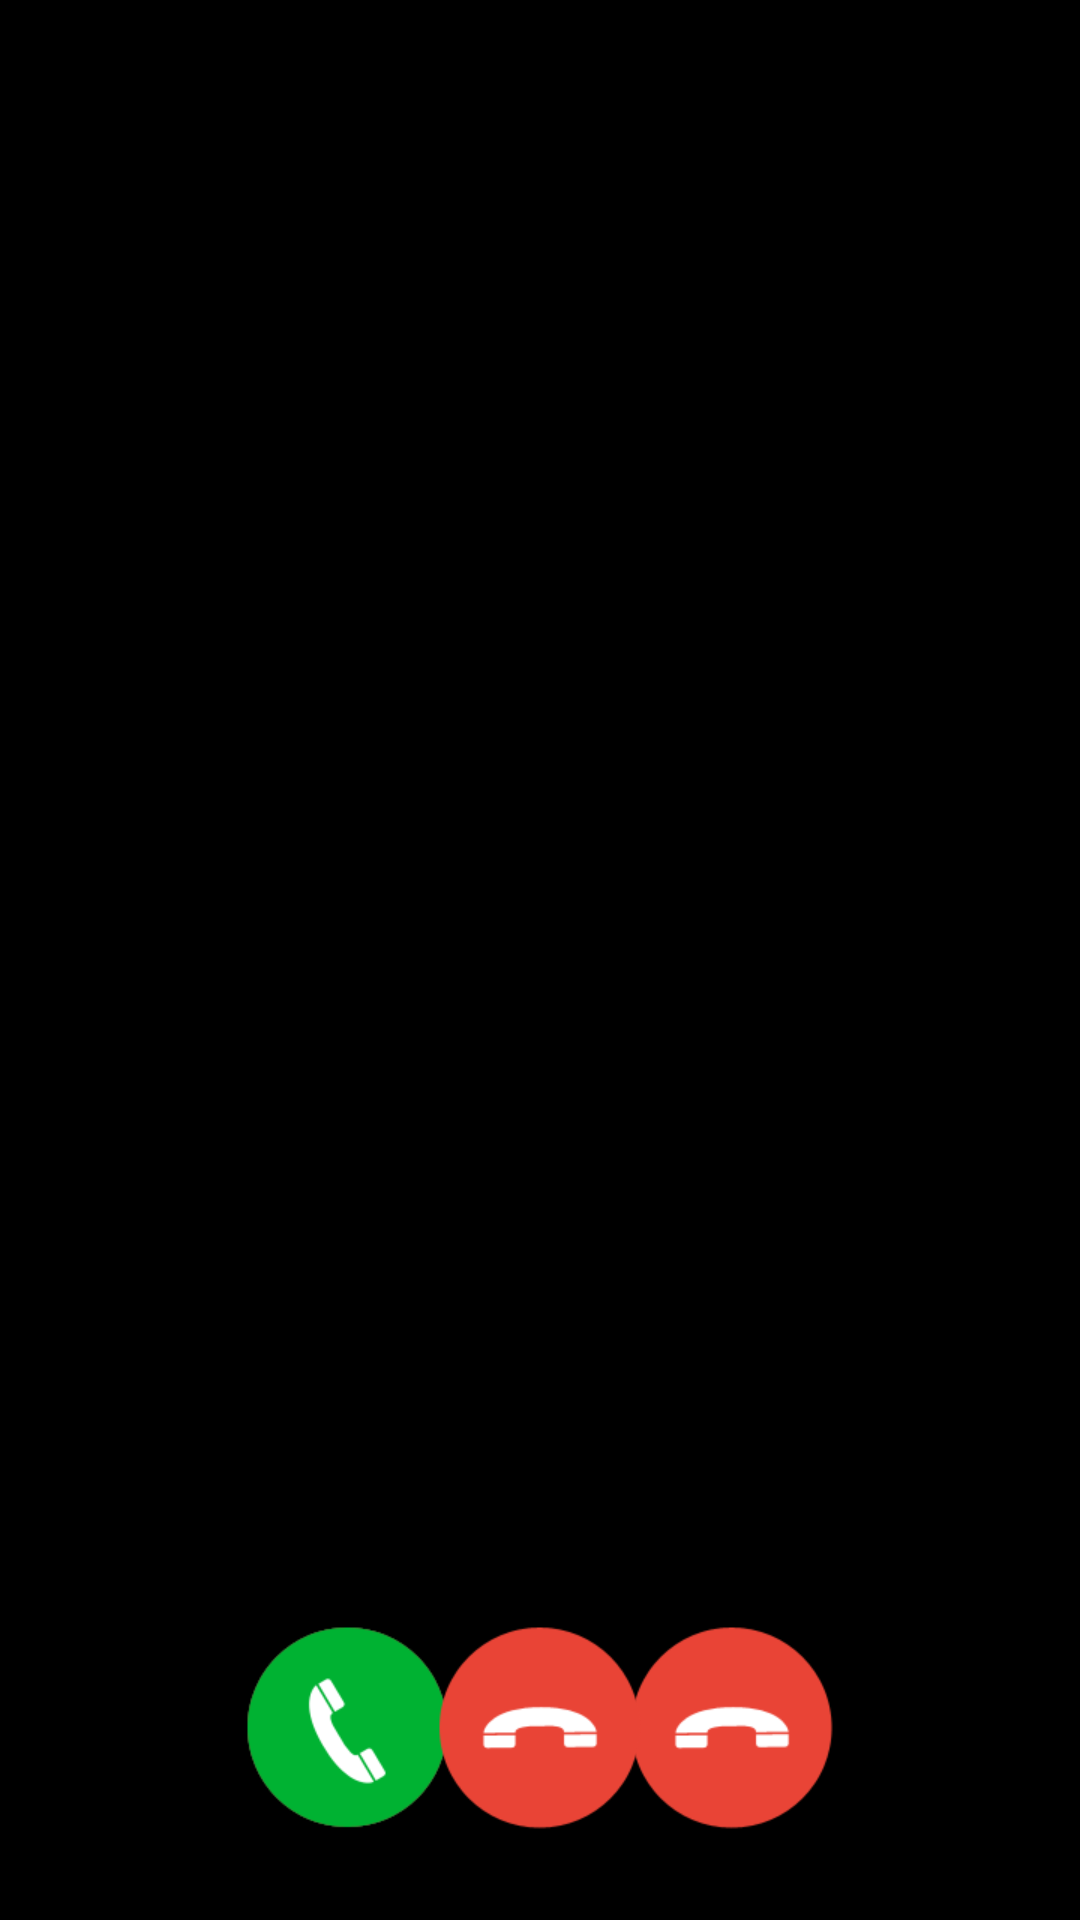

Layout XML and referenced resources for this Android screen:
<!-- AndroidManifest.xml: application theme AppTheme -->
<!-- res/layout/activity_call.xml -->
<?xml version="1.0" encoding="utf-8"?>
<FrameLayout xmlns:android="http://schemas.android.com/apk/res/android"
    android:id="@+id/flCall"
    android:layout_width="match_parent"
    android:layout_height="match_parent" >

    

    <RelativeLayout
        android:id="@+id/rlCallControl"
        android:layout_width="match_parent"
        android:layout_height="match_parent"
        android:background="@color/black" >

        <TextView
            android:id="@+id/tvFriend"
            android:layout_width="wrap_content"
            android:layout_height="wrap_content"
            android:layout_alignParentTop="true"
            android:layout_centerHorizontal="true"
            android:layout_marginTop="30dp"
            android:background="@color/transparent"
            android:textColor="@color/white"
            android:textSize="24sp" />

        <TextView
            android:id="@+id/tvState"
            android:layout_width="wrap_content"
            android:layout_height="wrap_content"
            android:layout_below="@id/tvFriend"
            android:layout_centerHorizontal="true"
            android:background="@color/transparent"
            android:textColor="@color/white"
            android:textSize="16sp" />

        <LinearLayout
            android:id="@+id/llIncoming"
            android:layout_width="match_parent"
            android:layout_height="wrap_content"
            android:layout_alignParentBottom="true"
            android:layout_marginBottom="30dp"
            android:background="@color/transparent"
            android:gravity="center"
            android:orientation="horizontal" >

            <ImageView
                android:id="@+id/ivAnswer"
                android:layout_width="wrap_content"
                android:layout_height="wrap_content"
                android:layout_marginRight="30dp"
                android:background="@android:color/transparent"
                android:clickable="true"
                android:contentDescription="@string/default_content_description"
                android:src="@drawable/answer_selector" />

            <ImageView
                android:id="@+id/ivReject"
                android:layout_width="wrap_content"
                android:layout_height="wrap_content"
                android:layout_marginLeft="30dp"
                android:background="@android:color/transparent"
                android:clickable="true"
                android:contentDescription="@string/default_content_description"
                android:src="@drawable/hangup_selector" />
        </LinearLayout>

        <LinearLayout
            android:id="@+id/llOutgoing"
            android:layout_width="match_parent"
            android:layout_height="wrap_content"
            android:layout_alignParentBottom="true"
            android:layout_marginBottom="30dp"
            android:background="@color/transparent"
            android:gravity="center"
            android:orientation="horizontal" >

            <ImageView
                android:id="@+id/ivHangup"
                android:layout_width="wrap_content"
                android:layout_height="wrap_content"
                android:layout_centerInParent="true"
                android:background="@android:color/transparent"
                android:clickable="true"
                android:contentDescription="@string/default_content_description"
                android:src="@drawable/hangup_selector" />
        </LinearLayout>
    </RelativeLayout>

</FrameLayout>
<!-- resources referenced by this layout -->
<resources>
  <color name="black">#000000</color>
  <color name="transparent">#00000000</color>
  <color name="white">#FFFFFF</color>
  <!-- drawable answer_selector (drawable) -->
  <?xml version="1.0" encoding="utf-8"?>
    
  <selector xmlns:android="http://schemas.android.com/apk/res/android">  
    
      <item android:drawable="@drawable/answer_pressed" android:state_pressed="true"/>  
      <item android:drawable="@drawable/answer_normal" android:state_focused="false" android:state_pressed="false"/>  
      <item android:drawable="@drawable/answer_normal"  android:state_focused="true"/>  
      <item android:drawable="@drawable/answer_normal" android:state_focused="false"/>  
    
  </selector>
  <!-- drawable hangup_selector (drawable) -->
  <?xml version="1.0" encoding="utf-8"?>
    
  <selector xmlns:android="http://schemas.android.com/apk/res/android">  
    
      <item android:drawable="@drawable/hangup_pressed" android:state_pressed="true"/>  
      <item android:drawable="@drawable/hangup_normal" android:state_focused="false" android:state_pressed="false"/>  
      <item android:drawable="@drawable/hangup_normal"  android:state_focused="true"/>  
      <item android:drawable="@drawable/hangup_normal" android:state_focused="false"/>  
    
  </selector>
  <string name="default_content_description">Hello world!</string>
  <style name="AppTheme" parent="@android:style/Theme.NoTitleBar">
          <item name="android:background">@color/white</item>
          <item name="android:windowAnimationStyle">@null</item>
          <item name="android:windowSoftInputMode">stateHidden|stateAlwaysHidden</item>
          
      </style>
  <!-- drawable answer_pressed: png bitmap (drawable-xhdpi, 6252 bytes) -->
  <!-- drawable answer_normal: png bitmap (drawable-xhdpi, 7367 bytes) -->
  <!-- drawable hangup_pressed: png bitmap (drawable-xhdpi, 6970 bytes) -->
  <!-- drawable hangup_normal: png bitmap (drawable-xhdpi, 5704 bytes) -->
</resources>
